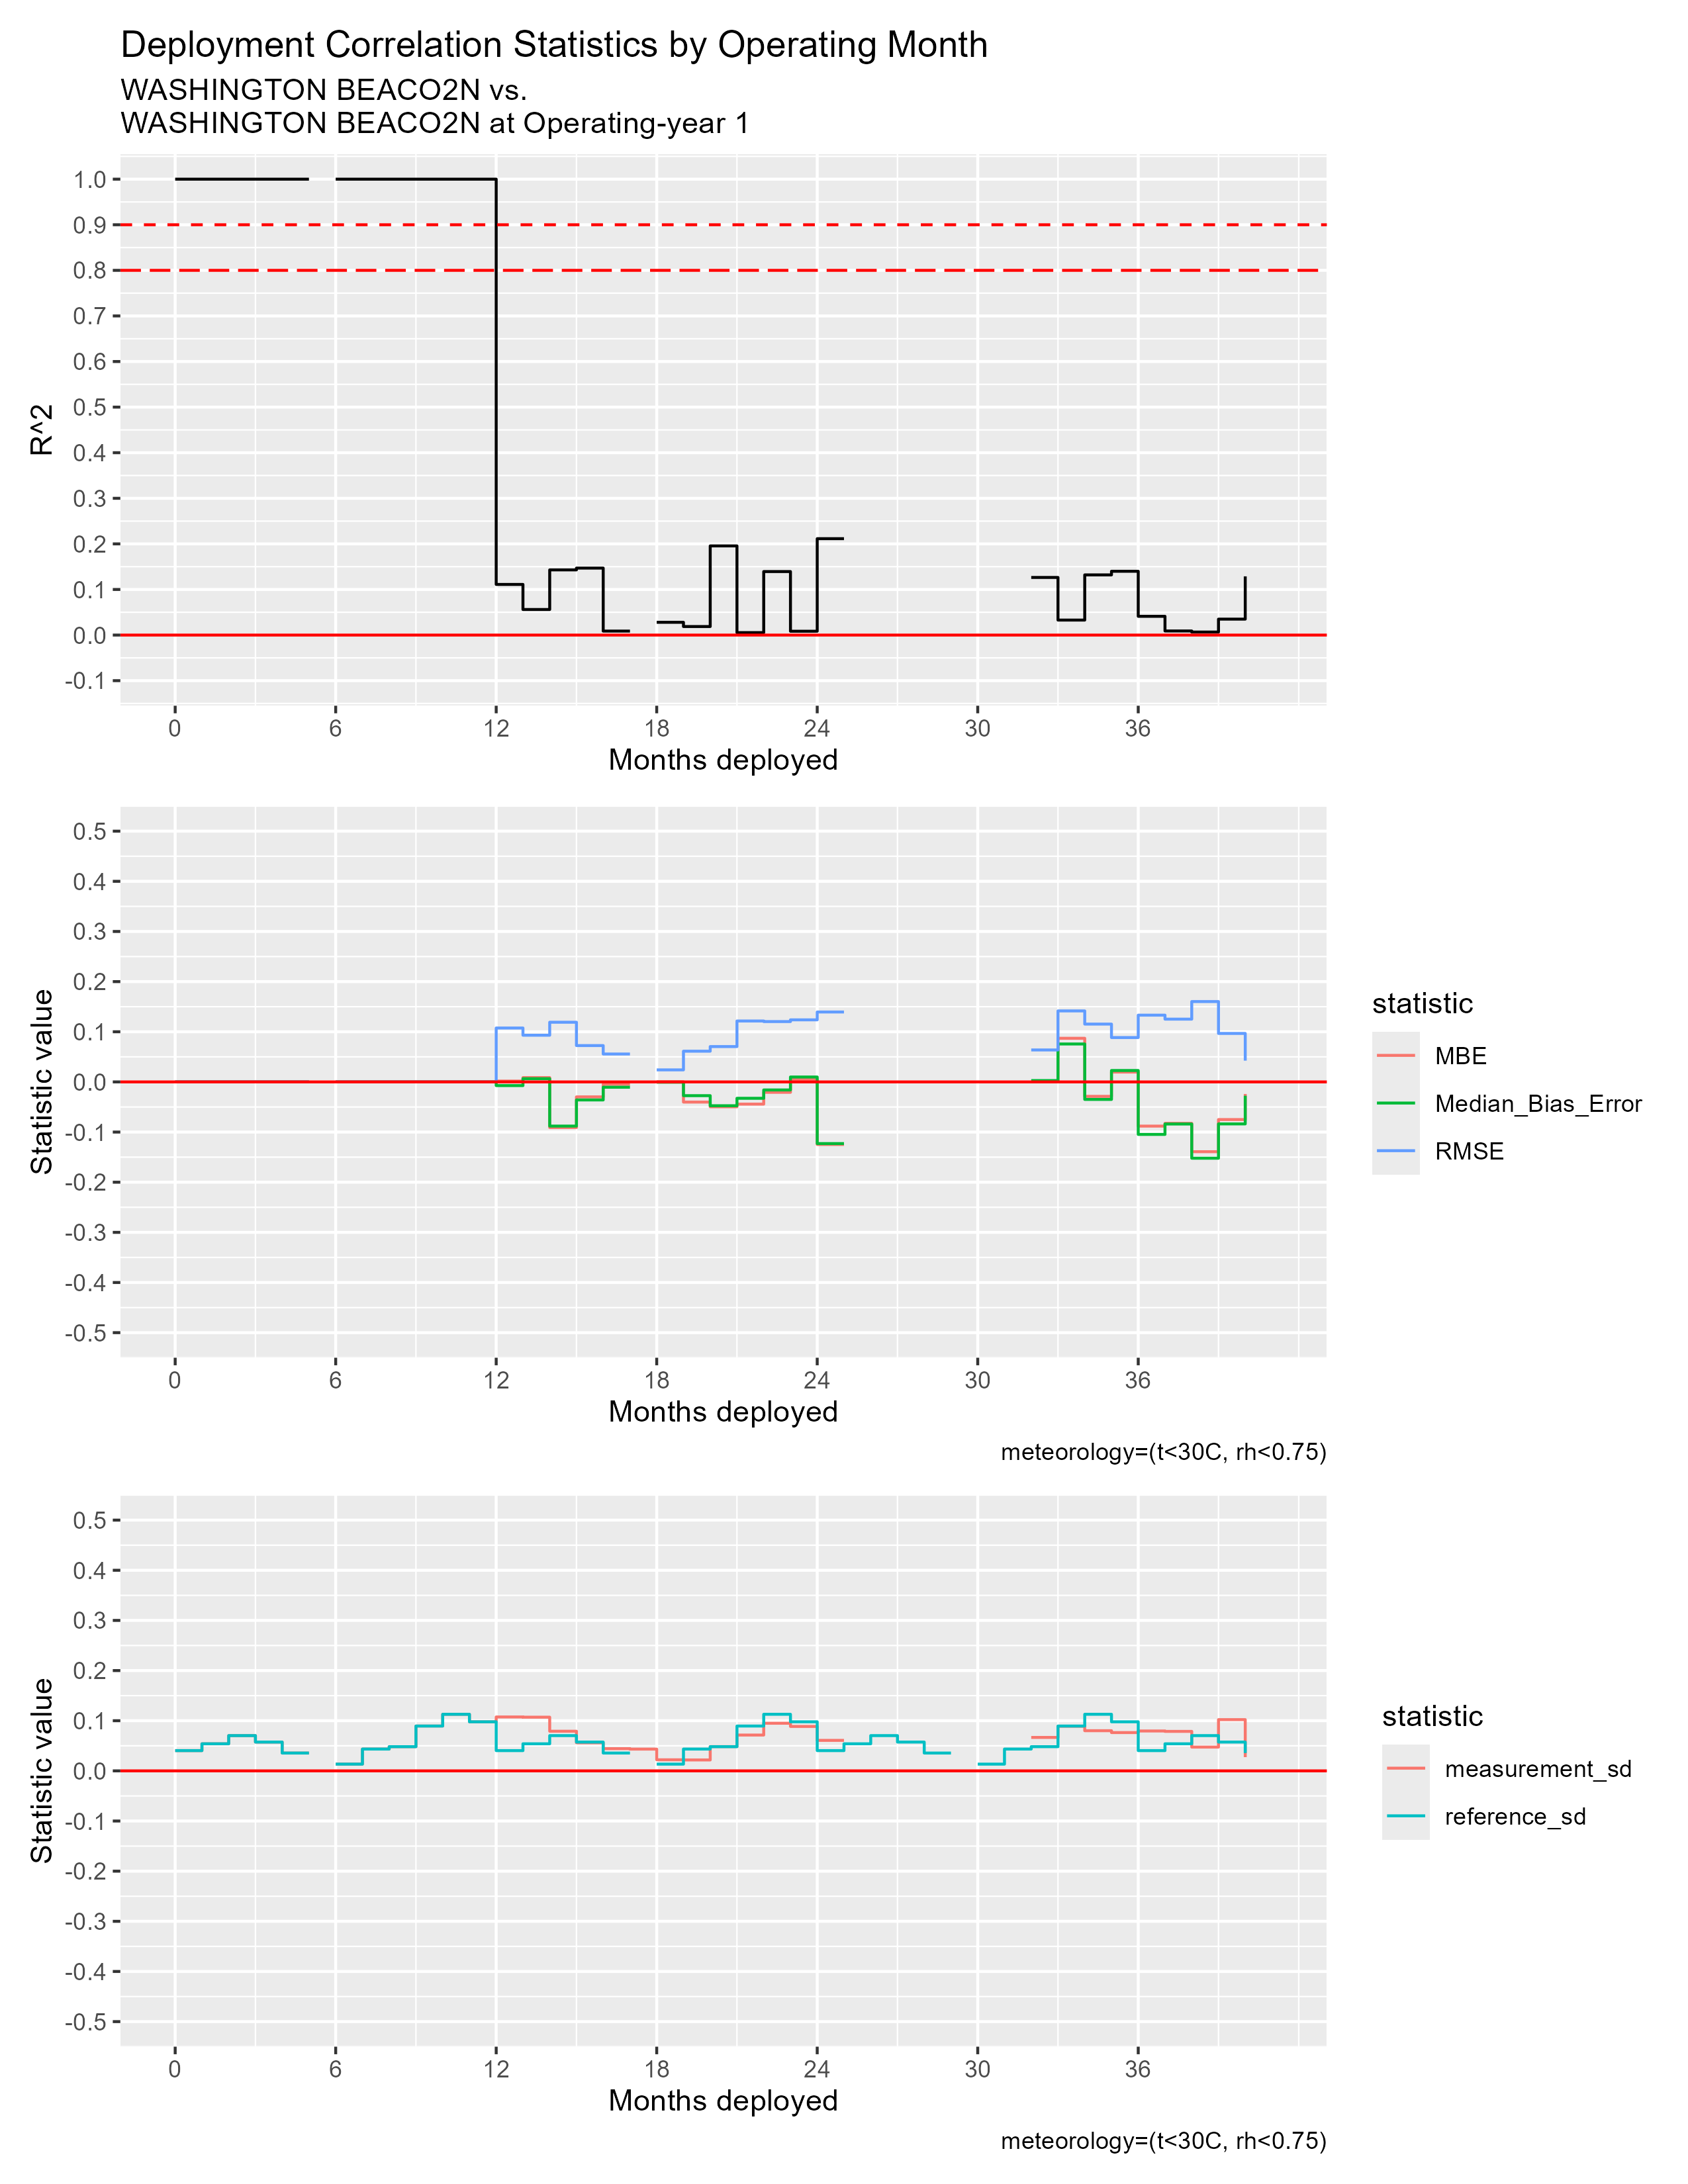

The data file committed next to this chart (first rows):
mos_into_deployment, R^2, RMSE, MBE, Median_Bias_Error, measurement_sd, reference_sd
0, 1, 0, 0, 0, 0.0404, 0.0404
1, 1, 0, 0, 0, 0.05399, 0.05399
2, 1, 0, 0, 0, 0.07031, 0.07031
3, 1, 0, 0, 0, 0.05744, 0.05744
4, 1, 0, 0, 0, 0.03555, 0.03555
5, NA, NA, NA, NA, NA, NA
6, 1, 0, 0, 0, 0.01344, 0.01344
7, 1, 0, 0, 0, 0.0435, 0.0435
8, 1, 0, 0, 0, 0.04823, 0.04823
9, 1, 0, 0, 0, 0.0894, 0.0894
10, 1, 0, 0, 0, 0.1128, 0.1128
11, 1, 0, 0, 0, 0.09786, 0.09786
12, 0.1111, 0.1075, 0.001639, -0.00733, 0.1075, 0.0404
13, 0.05609, 0.09309, 0.008623, 0.006396, 0.1071, 0.05399
14, 0.143, 0.119, -0.09099, -0.0881, 0.07903, 0.07031
15, 0.1469, 0.07246, -0.02985, -0.03597, 0.056, 0.05744
16, 0.008741, 0.05563, -0.00469, -0.0106, 0.04427, 0.03555
17, NA, NA, NA, NA, 0.04341, NA
18, 0.02798, 0.02399, 3.115279961711207e-4, -5.659892397561067e-4, 0.02209, 0.01344
19, 0.01872, 0.06126, -0.04022, -0.02742, 0.02176, 0.0435
20, 0.1956, 0.07047, -0.04962, -0.0475, 0.0484, 0.04823
21, 0.005393, 0.1215, -0.04429, -0.03267, 0.07142, 0.0894
22, 0.1393, 0.1203, -0.02075, -0.01604, 0.09498, 0.1128
23, 0.008397, 0.1238, 0.005516, 0.009779, 0.08858, 0.09786
24, 0.2114, 0.1394, -0.1247, -0.123, 0.06081, 0.0404
25, NA, NA, NA, NA, NA, 0.05399
26, NA, NA, NA, NA, NA, 0.07031
27, NA, NA, NA, NA, NA, 0.05744
28, NA, NA, NA, NA, NA, 0.03555
29, NA, NA, NA, NA, NA, NA
30, NA, NA, NA, NA, NA, 0.01344
31, NA, NA, NA, NA, NA, 0.0435
32, 0.1264, 0.06372, 2.980118414084085e-4, 0.002687, 0.06668, 0.04823
33, 0.03288, 0.1416, 0.08699, 0.07562, 0.08894, 0.0894
34, 0.132, 0.1153, -0.0288, -0.0349, 0.08008, 0.1128
35, 0.1399, 0.08846, 0.01962, 0.02275, 0.07636, 0.09786
36, 0.04111, 0.1331, -0.08813, -0.1047, 0.07953, 0.0404
37, 0.00898, 0.1252, -0.08257, -0.08396, 0.07874, 0.05399
38, 0.006629, 0.1602, -0.1392, -0.1521, 0.04742, 0.07031
39, 0.03495, 0.09666, -0.07507, -0.08375, 0.1022, 0.05744
40, 0.1288, 0.0424, -0.02401, -0.02754, 0.0274, 0.03555
41, NA, NA, NA, NA, NA, NA
